Run: headless pygame with SDL's dummy video driver; simulated clock (each Clock.tick advances the game by its frame time, no real sleeping); random seed 0; keys injected as events and as key.get_pressed() state; no mouse input.
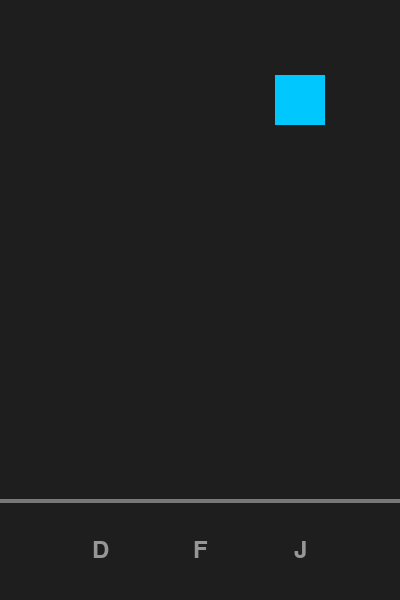
Frame 1 of 4 · flips 1–60 · no input
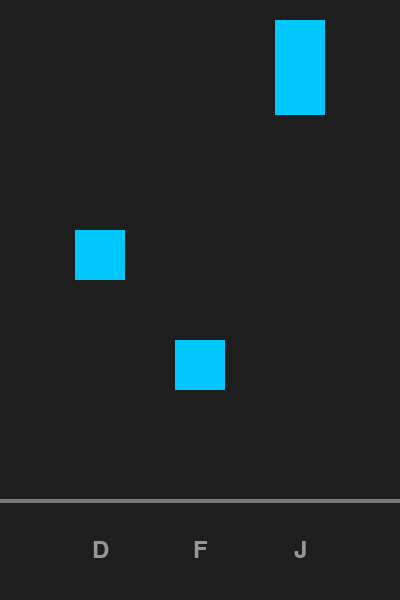
Frame 2 of 4 · flips 61–180 · tapped SPACE, RETURN · held RIGHT (→), D
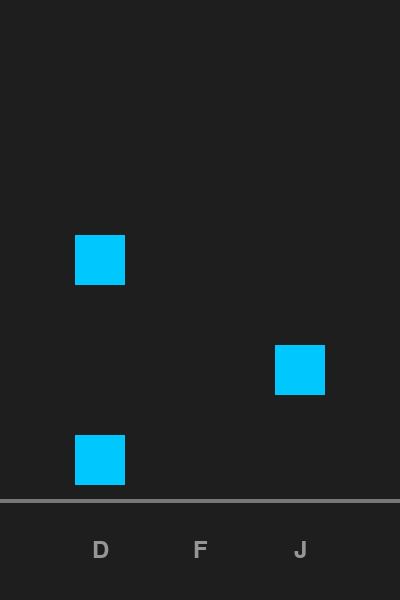
Frame 3 of 4 · flips 181–300 · held DOWN (↓), S
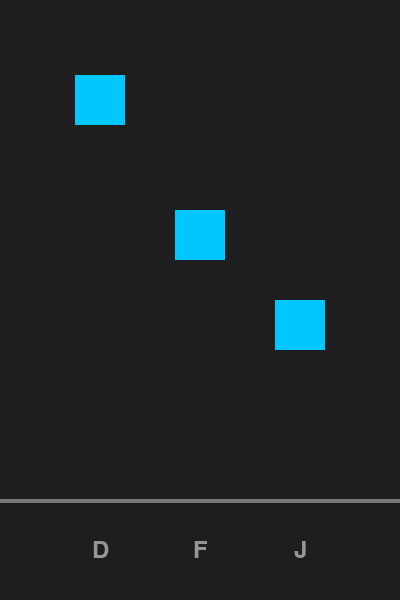
Frame 4 of 4 · flips 301–420 · held LEFT (←), A, UP (↑), W

The pygame program that drew these frames:

import pygame, random

pygame.init()
窗口 = pygame.display.set_mode((400, 600))
pygame.display.set_caption("Rhythm Block - Lesson 3")
时钟 = pygame.time.Clock()
字体 = pygame.font.Font(None, 36)                     # 新增变量：纯内置默认字体(是什么)，用来在轨道下方显示按键字母(为什么)，字号36(怎么用)

方块列表 = []                                          # 活动节奏方块列表[[x, y], ...]
轨道列表 = [75, 175, 275]                             # 新增变量：三条下落轨道的固定横坐标(方块宽度50)
按键轨道 = {pygame.K_d: 0, pygame.K_f: 1, pygame.K_j: 2}  # 新增变量：字典把按键对应到轨道序号，D左、F中、J右
运行中 = True

while 运行中:
    for 事件 in pygame.event.get():
        if 事件.type == pygame.QUIT:
            运行中 = False
        if 事件.type == pygame.KEYDOWN and 事件.key in 按键轨道:  # 新增代码：按下 D/F/J 中的一个键才触发打击
            轨道x = 轨道列表[按键轨道[事件.key]]      # 新增代码：查字典得到这个键负责的那条轨道的横坐标
            for 索引 in range(len(方块列表) - 1, -1, -1):  # 倒序遍历方块
                方块 = 方块列表[索引]
                if 方块[0] == 轨道x and abs(方块[1] + 25 - 500) <= 35:  # 新增代码：必须是同一条轨道，且方块中心离判定线35像素内
                    方块列表.pop(索引)                # 命中并移除方块
                    break

    if random.random() < 0.025:                        # 新增代码：随机选择三条轨道之一生成下落方块
        方块列表.append([random.choice(轨道列表), -50])

    for 索引 in range(len(方块列表) - 1, -1, -1):     # 倒序遍历方块下落移动
        方块列表[索引][1] += 5                        # 垂直下落位移

        if 方块列表[索引][1] > 600:                   # 掉落销毁：方块穿过判定线掉出底部
            方块列表.pop(索引)

    窗口.fill((30, 30, 30))                           # 暗灰黑色背景全屏填充
    pygame.draw.line(窗口, (120, 120, 120), (0, 500), (400, 500), 4)  # 绘制位于y=500高度的灰色节奏判定横线

    for 方块 in 方块列表:                             # 绘制所有下落的蓝色霓虹方块
        pygame.draw.rect(窗口, (0, 200, 255), (方块[0], 方块[1], 50, 50))

    for 字母, 轨道x in zip("DFJ", 轨道列表):          # 新增代码：zip把字母和轨道横坐标一一配对
        字母画面 = 字体.render(字母, True, (150, 150, 150))
        窗口.blit(字母画面, 字母画面.get_rect(center=(轨道x + 25, 550)))  # 新增代码：字母居中显示在每条轨道正下方

    pygame.display.flip()                              # 双缓冲刷新：将新绘制的画面一次性呈现到屏幕
    时钟.tick(60)                                      # 锁定帧率：稳定每秒60帧流畅运行

pygame.quit()
